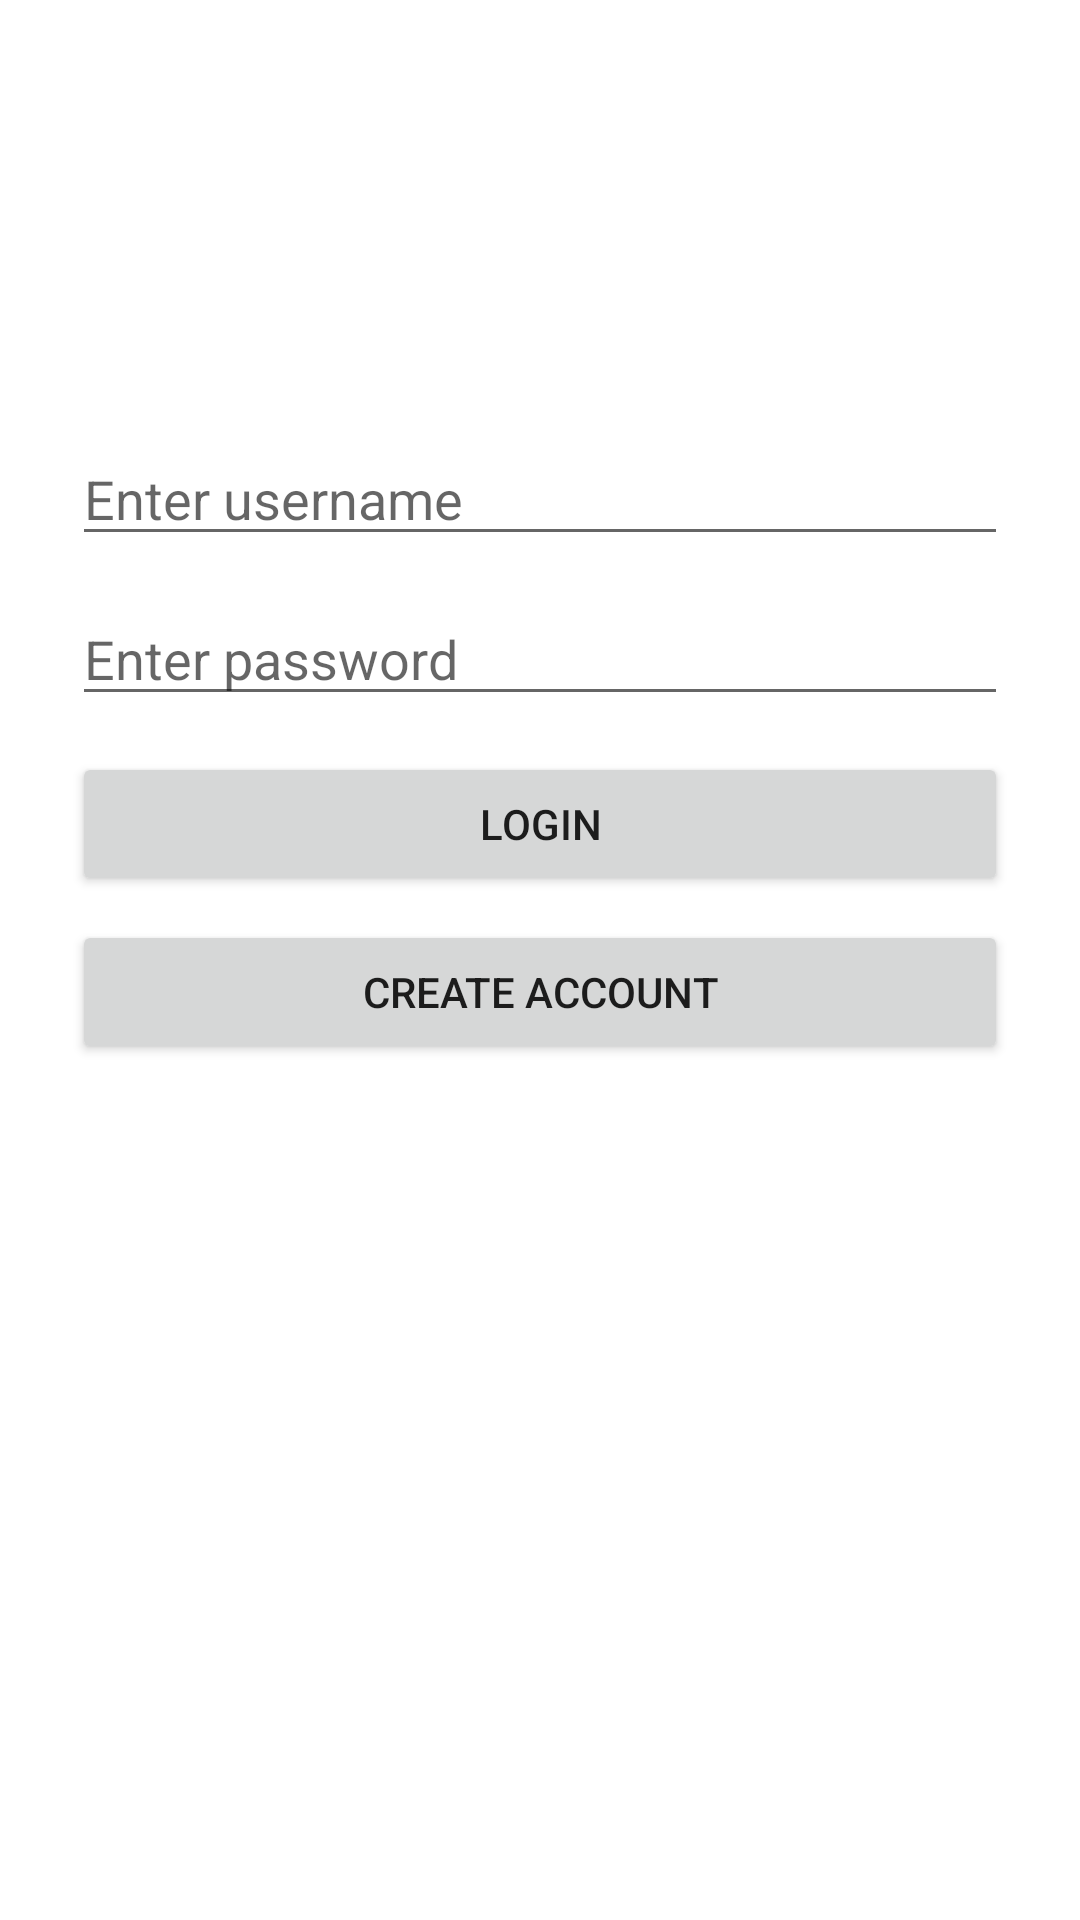

Layout XML and referenced resources for this Android screen:
<!-- AndroidManifest.xml: application theme Theme.EventTrackingTylerBryant -->
<!-- res/layout/activity_main.xml -->
<?xml version="1.0" encoding="utf-8"?>

<androidx.constraintlayout.widget.ConstraintLayout
    xmlns:android="http://schemas.android.com/apk/res/android"
    xmlns:app="http://schemas.android.com/apk/res-auto"
    xmlns:tools="http://schemas.android.com/tools"
    android:layout_width="match_parent"
    android:layout_height="match_parent"
    android:padding="24dp"
    tools:context=".MainActivity">

    <EditText
        android:id="@+id/editUsername"
        android:layout_width="0dp"
        android:layout_height="wrap_content"
        android:autofillHints=""
        android:hint="@string/username_hint"
        android:inputType="textPersonName"
        android:textSize="18sp"
        app:layout_constraintTop_toTopOf="parent"
        app:layout_constraintStart_toStartOf="parent"
        app:layout_constraintEnd_toEndOf="parent"
        android:layout_marginTop="120dp"/>

    <EditText
        android:id="@+id/editPassword"
        android:layout_width="0dp"
        android:layout_height="wrap_content"
        android:autofillHints="" android:hint="@string/password_hint"
        android:inputType="textPassword"
        android:textSize="18sp"
        app:layout_constraintTop_toBottomOf="@id/editUsername"
        app:layout_constraintStart_toStartOf="parent"
        app:layout_constraintEnd_toEndOf="parent"
        android:layout_marginTop="12dp"/>

    <Button
        android:id="@+id/buttonLogin"
        android:layout_width="0dp"
        android:layout_height="wrap_content"
        android:text="@string/login_button"
        app:layout_constraintTop_toBottomOf="@id/editPassword"
        app:layout_constraintStart_toStartOf="parent"
        app:layout_constraintEnd_toEndOf="parent"
        android:layout_marginTop="12dp"/>

    <Button
        android:id="@+id/buttonCreateAccount"
        android:layout_width="0dp"
        android:layout_height="wrap_content"
        android:text="@string/create_account_button"
        app:layout_constraintTop_toBottomOf="@id/buttonLogin"
        app:layout_constraintStart_toStartOf="parent"
        app:layout_constraintEnd_toEndOf="parent"
        android:layout_marginTop="8dp"/>

    <TextView
        android:id="@+id/textStatus"
        android:layout_width="wrap_content"
        android:layout_height="wrap_content"
        android:textColor="#FF0000"
        android:textSize="16sp"
        app:layout_constraintTop_toBottomOf="@id/buttonCreateAccount"
        app:layout_constraintStart_toStartOf="parent"
        app:layout_constraintEnd_toEndOf="parent"
        android:layout_marginTop="16dp"/>
</androidx.constraintlayout.widget.ConstraintLayout>
<!-- resources referenced by this layout -->
<resources>
  <string name="create_account_button">Create Account</string>
  <string name="login_button">Login</string>
  <string name="password_hint">Enter password</string>
  <string name="username_hint">Enter username</string>
  <style name="Theme.EventTrackingTylerBryant" parent="Theme.MaterialComponents.DayNight.DarkActionBar">
          
          <item name="colorPrimary">@color/purple_500</item>
          <item name="colorPrimaryVariant">@color/purple_700</item>
          <item name="colorOnPrimary">@color/white</item>
          
          <item name="colorSecondary">@color/teal_200</item>
          <item name="colorSecondaryVariant">@color/teal_700</item>
          <item name="colorOnSecondary">@color/black</item>
          
          <item name="android:statusBarColor">?attr/colorPrimaryVariant</item>
          
      </style>
  <!-- not gathered from this repository: default colours our renderer supplied (Android Studio template values) -->
  <color name="purple_500">#FF6200EE</color>
  <color name="purple_700">#FF3700B3</color>
  <color name="teal_200">#FF03DAC5</color>
  <color name="teal_700">#FF018786</color>
  <color name="black">#FF000000</color>
  <color name="white">#FFFFFFFF</color>
</resources>
